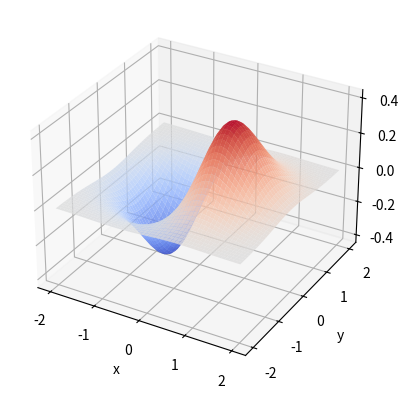

Reproduce this figure in Python.
'''
使用一个迷宫小游戏模拟qlearning过程：
迷宫大小n*n（n=7)
i   ###
# #  ##
#### ##
#     #
# # # #
### # #
##### o
i为入口o为出口
'''
import mpl_toolkits.mplot3d
import numpy as np
import matplotlib.pyplot as plt

x, y = np.mgrid[-2:2:50j, -2:2:50j]
z = x * np.exp(-x ** 2 - y ** 2)

ax = plt.subplot(111, projection='3d')
ax.plot_surface(x, y, z, rstride=1, cstride=1, cmap=plt.cm.coolwarm, alpha=0.8)
ax.set_xlabel('x')
ax.set_ylabel('y')
ax.set_zlabel('z')

plt.show()
